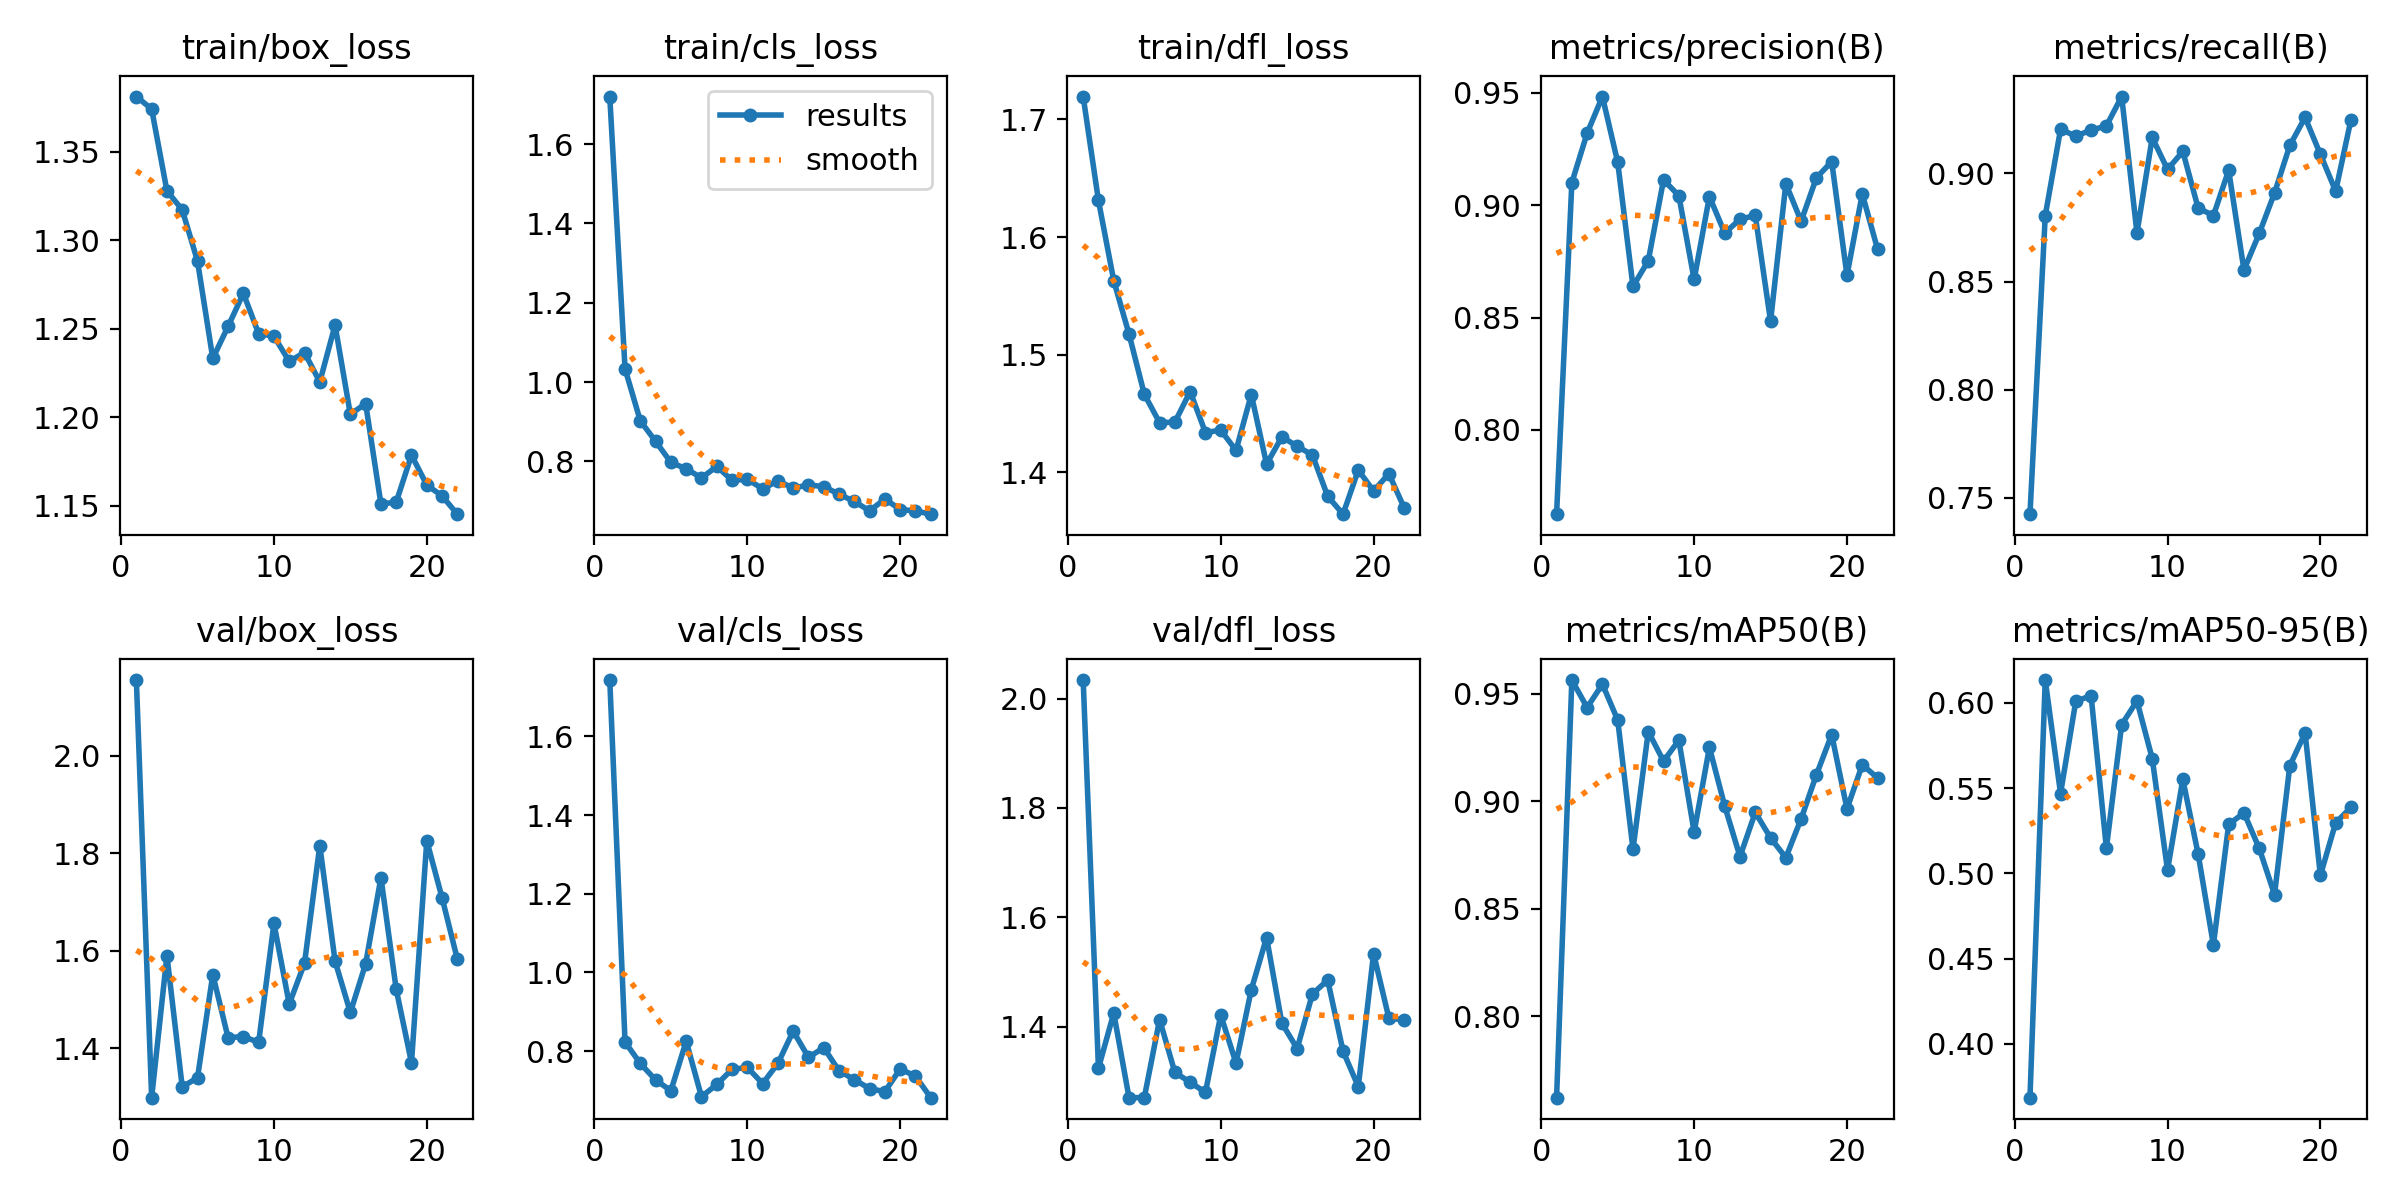

Values plotted in this chart, from the file beside it:
epoch, time, train/box_loss, train/cls_loss, train/dfl_loss, metrics/precision(B), metrics/recall(B), metrics/mAP50(B), metrics/mAP50-95(B), val/box_loss, val/cls_loss, val/dfl_loss, lr/pg0, lr/pg1, lr/pg2
1, 11.49, 1.381, 1.72, 1.72, 0.7624, 0.7425, 0.7621, 0.3684, 2.156, 1.743, 2.034, 0.06772, 0.0003261, 0.0003261
2, 20.6, 1.374, 1.033, 1.631, 0.9101, 0.8805, 0.9565, 0.6133, 1.298, 0.8233, 1.325, 0.03472, 0.0006593, 0.0006593
3, 29.56, 1.328, 0.902, 1.563, 0.9321, 0.9204, 0.9437, 0.5468, 1.59, 0.7687, 1.425, 0.001716, 0.0009918, 0.0009918
4, 38.44, 1.317, 0.8504, 1.517, 0.9484, 0.9173, 0.9546, 0.601, 1.321, 0.7268, 1.271, 0.0009978, 0.0009978, 0.0009978
5, 47.33, 1.288, 0.7973, 1.466, 0.9191, 0.92, 0.9378, 0.604, 1.339, 0.6995, 1.271, 0.0009961, 0.0009961, 0.0009961
6, 56.13, 1.233, 0.7813, 1.442, 0.8638, 0.922, 0.8777, 0.5147, 1.551, 0.8254, 1.413, 0.0009939, 0.0009939, 0.0009939
7, 64.96, 1.251, 0.7581, 1.442, 0.8753, 0.9356, 0.9325, 0.5872, 1.422, 0.6843, 1.317, 0.0009912, 0.0009912, 0.0009912
8, 73.9, 1.27, 0.7872, 1.469, 0.9113, 0.8725, 0.9187, 0.601, 1.424, 0.7155, 1.299, 0.0009881, 0.0009881, 0.0009881
9, 83.03, 1.247, 0.7522, 1.434, 0.9042, 0.9166, 0.9285, 0.5672, 1.412, 0.7538, 1.28, 0.0009844, 0.0009844, 0.0009844
10, 92.15, 1.246, 0.7546, 1.436, 0.8669, 0.9019, 0.8858, 0.5018, 1.656, 0.7588, 1.422, 0.0009803, 0.0009803, 0.0009803
11, 101, 1.231, 0.7309, 1.418, 0.9039, 0.9102, 0.9251, 0.555, 1.491, 0.7177, 1.334, 0.0009758, 0.0009758, 0.0009758
12, 110.3, 1.237, 0.7504, 1.466, 0.8876, 0.8841, 0.8979, 0.5114, 1.574, 0.769, 1.468, 0.0009707, 0.0009707, 0.0009707
13, 119.3, 1.22, 0.7328, 1.407, 0.8937, 0.8805, 0.8743, 0.458, 1.816, 0.851, 1.563, 0.0009652, 0.0009652, 0.0009652
14, 128.2, 1.252, 0.7401, 1.43, 0.8955, 0.9015, 0.8949, 0.5286, 1.579, 0.7842, 1.407, 0.0009593, 0.0009593, 0.0009593
15, 137.1, 1.202, 0.7365, 1.422, 0.8483, 0.8554, 0.883, 0.5354, 1.473, 0.8091, 1.36, 0.0009529, 0.0009529, 0.0009529
16, 146.3, 1.208, 0.7171, 1.414, 0.9096, 0.8723, 0.8738, 0.5146, 1.573, 0.7501, 1.46, 0.000946, 0.000946, 0.000946
17, 155.2, 1.151, 0.6987, 1.379, 0.8929, 0.891, 0.8919, 0.4875, 1.75, 0.7279, 1.486, 0.0009388, 0.0009388, 0.0009388
18, 164.2, 1.152, 0.6751, 1.364, 0.9122, 0.913, 0.9124, 0.563, 1.521, 0.7048, 1.356, 0.0009311, 0.0009311, 0.0009311
19, 173.4, 1.179, 0.7051, 1.402, 0.9194, 0.9259, 0.9311, 0.5823, 1.37, 0.6973, 1.291, 0.0009229, 0.0009229, 0.0009229
20, 182.5, 1.162, 0.6784, 1.384, 0.8688, 0.9088, 0.8966, 0.4987, 1.826, 0.7549, 1.534, 0.0009144, 0.0009144, 0.0009144
21, 191.4, 1.156, 0.6749, 1.399, 0.905, 0.8919, 0.917, 0.5296, 1.709, 0.7365, 1.416, 0.0009055, 0.0009055, 0.0009055
22, 200.2, 1.145, 0.6667, 1.37, 0.8804, 0.9248, 0.911, 0.5386, 1.583, 0.6819, 1.413, 0.0008961, 0.0008961, 0.0008961
